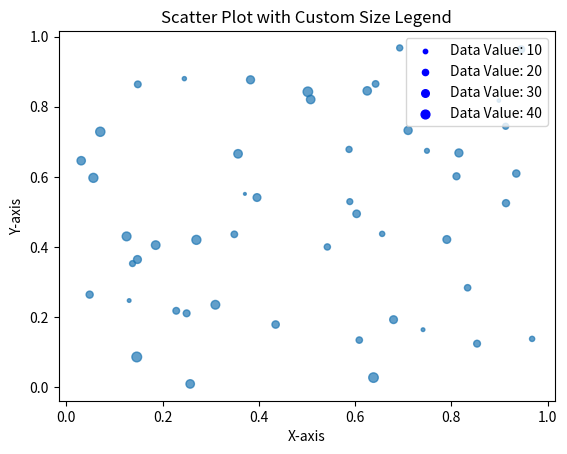

Source code (Python):
import numpy as np
import matplotlib.pyplot as plt
from matplotlib.lines import Line2D

# Sample data
x = np.random.rand(50)
y = np.random.rand(50)
data_values = np.random.randint(1, 50, 50)

# Define the sizes for the legend entries (you can adjust these as needed)
legend_sizes = [10, 20, 30, 40]

# Create the scatter plot with the main data points
plt.scatter(x, y, s=data_values, alpha=0.7)

# Create a custom legend with proxy artists (circles of different sizes) and labels
legend_elements = [plt.scatter([], [], s= size, color = 'b', label=f'Data Value: {size}') for size in legend_sizes]

# Add the legend to the plot
plt.legend(handles=legend_elements, loc='upper right')

# Add other plot elements (title, labels, etc.) if needed
plt.title('Scatter Plot with Custom Size Legend')
plt.xlabel('X-axis')
plt.ylabel('Y-axis')

# Show the plot
plt.show()
